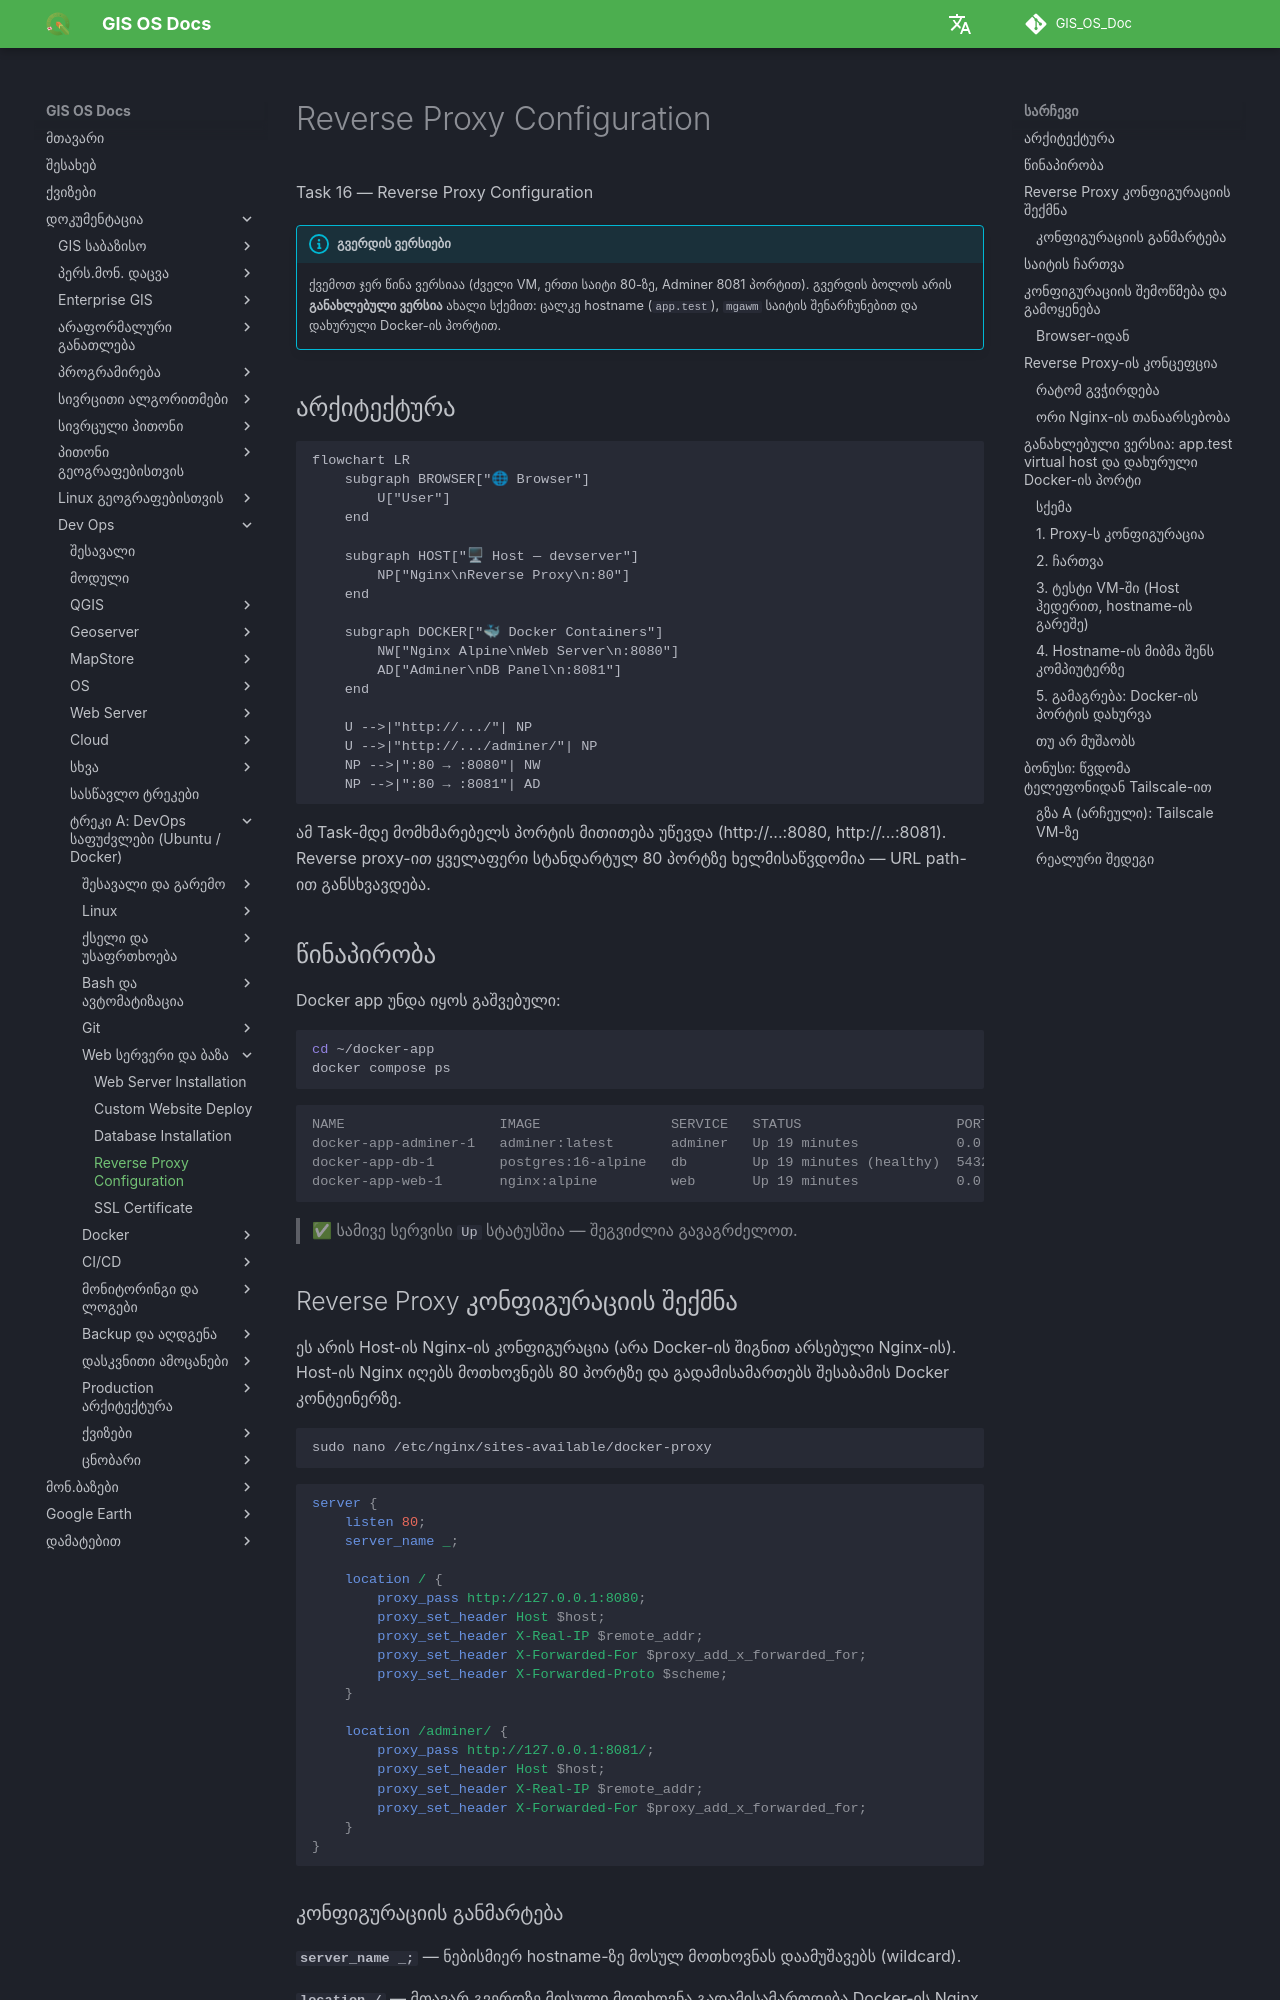

repository: GIS-Edu-Georgia/GIS_OS_Doc · page: Dev_ops/Fundamentals/tasks/task16/index.html · generator: mkdocs

Task 16 — Reverse Proxy Configuration

!!! info "გვერდის ვერსიები"
    ქვემოთ ჯერ წინა ვერსიაა (ძველი VM, ერთი საიტი 80-ზე, Adminer 8081 პორტით). გვერდის ბოლოს არის **განახლებული ვერსია** ახალი სქემით: ცალკე hostname (`app.test`), `mgawm` საიტის შენარჩუნებით და დახურული Docker-ის პორტით.


## არქიტექტურა
```mermaid
flowchart LR
    subgraph BROWSER["🌐 Browser"]
        U["User"]
    end

    subgraph HOST["🖥 Host — devserver"]
        NP["Nginx\nReverse Proxy\n:80"]
    end

    subgraph DOCKER["🐳 Docker Containers"]
        NW["Nginx Alpine\nWeb Server\n:8080"]
        AD["Adminer\nDB Panel\n:8081"]
    end

    U -->|"http://.../"| NP
    U -->|"http://.../adminer/"| NP
    NP -->|":80 → :8080"| NW
    NP -->|":80 → :8081"| AD

```

ამ Task-მდე მომხმარებელს პორტის მითითება უწევდა (http://...:8080, http://...:8081). Reverse proxy-ით ყველაფერი სტანდარტულ 80 პორტზე ხელმისაწვდომია — URL path-ით განსხვავდება.

## წინაპირობა

Docker app უნდა იყოს გაშვებული:
```bash
cd ~/docker-app
docker compose ps
```
```console
NAME                   IMAGE                SERVICE   STATUS                   PORTS
docker-app-adminer-1   adminer:latest       adminer   Up 19 minutes            0.0.0.0:8081->8080/tcp
docker-app-db-1        postgres:16-alpine   db        Up 19 minutes (healthy)  5432/tcp
docker-app-web-1       nginx:alpine         web       Up 19 minutes            0.0.0.0:8080->80/tcp
```


> ✅ სამივე სერვისი `Up` სტატუსშია — შეგვიძლია გავაგრძელოთ.


## Reverse Proxy კონფიგურაციის შექმნა


ეს არის Host-ის Nginx-ის კონფიგურაცია (არა Docker-ის შიგნით არსებული Nginx-ის). Host-ის Nginx იღებს მოთხოვნებს 80 პორტზე და გადამისამართებს შესაბამის Docker კონტეინერზე.

```bash
sudo nano /etc/nginx/sites-available/docker-proxy
```


```nginx
server {
    listen 80;
    server_name _;

    location / {
        proxy_pass http://127.0.0.1:8080;
        proxy_set_header Host $host;
        proxy_set_header X-Real-IP $remote_addr;
        proxy_set_header X-Forwarded-For $proxy_add_x_forwarded_for;
        proxy_set_header X-Forwarded-Proto $scheme;
    }

    location /adminer/ {
        proxy_pass http://127.0.0.1:8081/;
        proxy_set_header Host $host;
        proxy_set_header X-Real-IP $remote_addr;
        proxy_set_header X-Forwarded-For $proxy_add_x_forwarded_for;
    }
}
```
